Labelled photos from "dataset", an image-classification folder in neuroben/mi-hulladekfelismero. The possible labels are: glass, metal, paper, plastic.

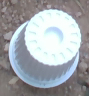
Label: plastic

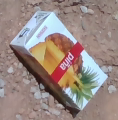
Label: paper

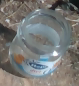
Label: glass

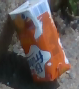
Label: paper

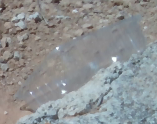
Label: plastic

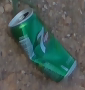
Label: metal
